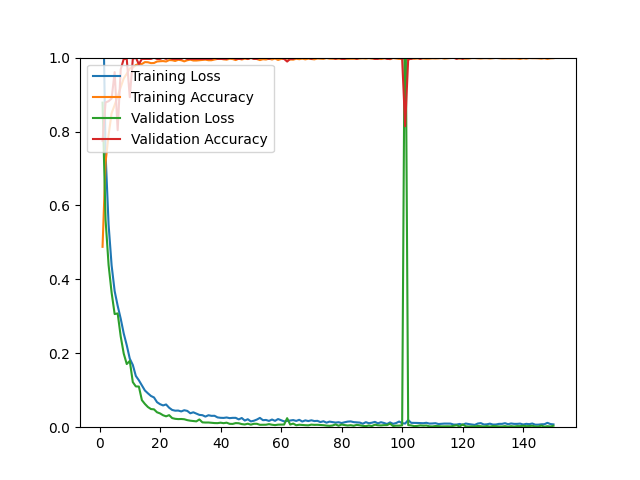

The table this chart was drawn from, first rows:
epoch, loss, acc, val_loss, val_acc
1, 1.249, 0.4880, 0.8781, 0.7750
2, 0.7400, 0.7174, 0.5607, 0.8786
3, 0.5478, 0.7910, 0.4388, 0.8821
4, 0.4375, 0.8497, 0.3638, 0.8893
5, 0.3683, 0.8717, 0.3061, 0.9607
6, 0.3284, 0.8957, 0.3079, 0.8036
7, 0.2937, 0.9201, 0.2457, 0.9679
8, 0.2536, 0.9437, 0.1992, 0.9964
9, 0.2217, 0.9563, 0.1709, 0.9964
10, 0.1854, 0.9709, 0.1792, 0.8929
11, 0.1685, 0.9728, 0.1220, 0.9964
12, 0.1387, 0.9799, 0.1103, 1
13, 0.1269, 0.9827, 0.1100, 0.9821
14, 0.1132, 0.9827, 0.0732, 0.9964
15, 0.0993, 0.9878, 0.0629, 0.9964
16, 0.0916, 0.9874, 0.0545, 0.9964
17, 0.0845, 0.9850, 0.0491, 0.9964
18, 0.0805, 0.9854, 0.0483, 1
19, 0.0677, 0.9894, 0.0404, 0.9964
20, 0.0623, 0.9902, 0.0373, 0.9964
21, 0.0589, 0.9906, 0.0323, 1
22, 0.0615, 0.9894, 0.0294, 0.9964
23, 0.0527, 0.9933, 0.0326, 1
24, 0.0467, 0.9929, 0.0247, 0.9964
25, 0.0447, 0.9909, 0.0227, 0.9964
26, 0.0450, 0.9941, 0.0219, 0.9964
27, 0.0427, 0.9929, 0.0222, 0.9964
28, 0.0459, 0.9898, 0.0215, 1
29, 0.0441, 0.9929, 0.0191, 0.9964
30, 0.0377, 0.9945, 0.0176, 0.9964
31, 0.0403, 0.9921, 0.0166, 0.9964
32, 0.0367, 0.9921, 0.0158, 0.9964
33, 0.0333, 0.9929, 0.0210, 0.9964
34, 0.0325, 0.9937, 0.0131, 0.9964
35, 0.0287, 0.9945, 0.0126, 0.9964
36, 0.0324, 0.9929, 0.0127, 0.9964
37, 0.0307, 0.9929, 0.0120, 0.9964
38, 0.0309, 0.9949, 0.0112, 1
39, 0.0265, 0.9965, 0.0110, 0.9964
40, 0.0254, 0.9969, 0.0122, 0.9964
41, 0.0251, 0.9953, 0.0109, 0.9964
42, 0.0263, 0.9945, 0.0122, 0.9964
43, 0.0245, 0.9969, 0.0091, 1
44, 0.0253, 0.9961, 0.0089, 1
45, 0.0253, 0.9933, 0.0111, 0.9964
46, 0.0211, 0.9972, 0.0107, 0.9964
47, 0.0249, 0.9949, 0.0084, 0.9964
48, 0.0180, 0.9972, 0.0074, 1
49, 0.0216, 0.9961, 0.0094, 0.9964
50, 0.0157, 0.9988, 0.0069, 1
51, 0.0175, 0.9976, 0.0092, 0.9964
52, 0.0207, 0.9961, 0.0092, 0.9964
53, 0.0252, 0.9933, 0.0065, 1
54, 0.0190, 0.9957, 0.0066, 1
55, 0.0196, 0.9949, 0.0067, 1
56, 0.0170, 0.9972, 0.0083, 0.9964
57, 0.0208, 0.9949, 0.0067, 1
58, 0.0172, 0.9976, 0.0056, 1
59, 0.0221, 0.9937, 0.0069, 1
60, 0.0190, 0.9965, 0.0070, 1
... 90 more rows
